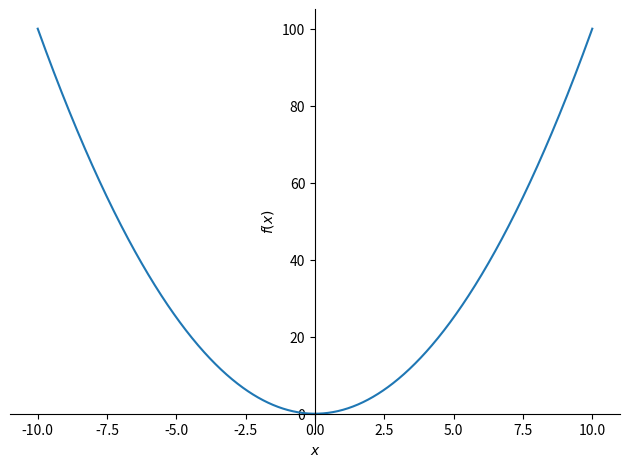

The matplotlib source for this figure: (Note: this script raises an exception after producing the figure.)
import matplotlib.pyplot as plt
import numpy as np
from sympy.parsing.sympy_parser import parse_expr
from sympy.plotting import plot
input = 'y = x**2'



user_input = 'x**2'
y = parse_expr(user_input)

fig = plot(y)


X = np.array(x) #Puts the data into a np array.
Y = np.array(y)
plt.title("The temperature in Sweden on the first of June from 1744 -> 2013") #Title for the plot
plt.xlabel("Year") #Title for the X axis
plt.ylabel("Temperature in celsius") #Title for the Y axis
plt.plot(X,Y) #Plots the data
plt.show() #Creates the png of the plot

# show the plot
plt.show()
